4-way image classification set "data_processed" from GitHub (1Line25/Brain-Tumor-Detection-AI); label vocabulary: glioma tumor, meningioma tumor, no tumor, pituitary tumor.

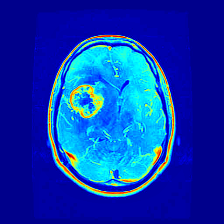
Label: glioma tumor

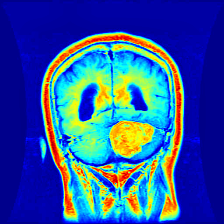
Label: meningioma tumor

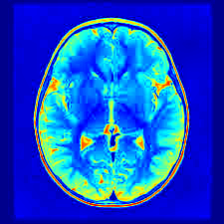
Label: no tumor

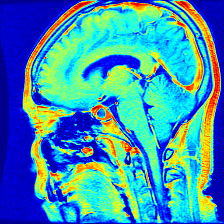
Label: pituitary tumor

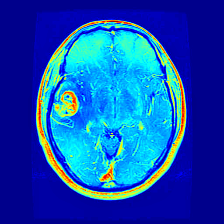
Label: glioma tumor

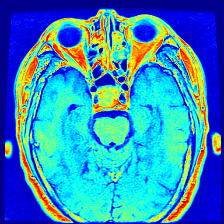
Label: pituitary tumor
